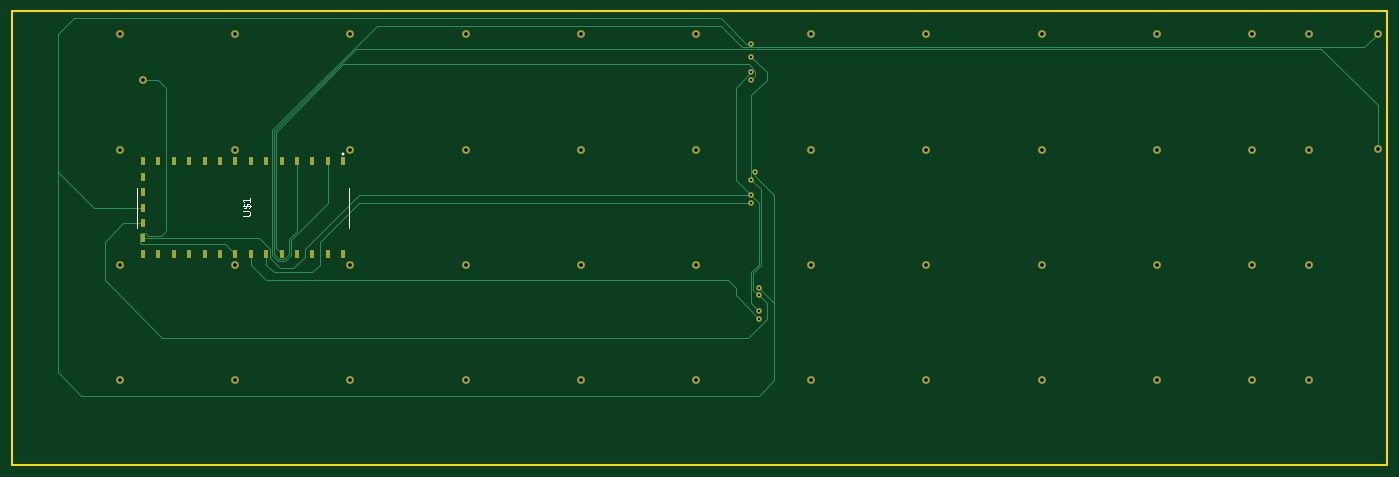
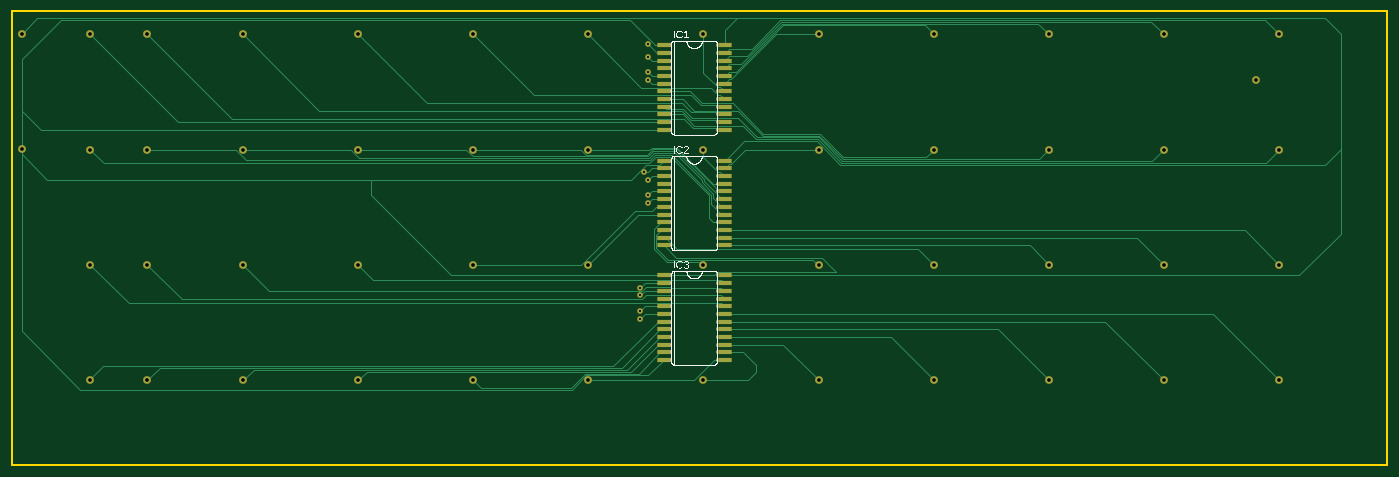
Circuit board: 8 layer files. Board 226.8 x 74.8 mm.
- bottom_copper: copper_bottom.gbr (14075 bytes)
- top_copper: copper_top.gbr (5233 bytes)
- drill: drill_1_16.xln (1015 bytes)
- outline: profile.gbr (241 bytes)
- bottom_silk: silkscreen_bottom.gbr (38063 bytes)
- top_silk: silkscreen_top.gbr (6033 bytes)
- bottom_mask: soldermask_bottom.gbr (2927 bytes)
- top_mask: soldermask_top.gbr (2111 bytes)

=== bottom_copper: copper_bottom.gbr (14075 bytes, source omitted) ===
=== top_copper: copper_top.gbr ===
G04 EAGLE Gerber RS-274X export*
G75*
%MOMM*%
%FSLAX34Y34*%
%LPD*%
%INTop Copper*%
%IPPOS*%
%AMOC8*
5,1,8,0,0,1.08239X$1,22.5*%
G01*
G04 Define Apertures*
%ADD10R,0.635000X1.270000*%
%ADD11C,1.108000*%
%ADD12C,0.152400*%
%ADD13C,0.756400*%
D10*
X546100Y500380D03*
X520700Y500380D03*
X495300Y500380D03*
X469900Y500380D03*
X444500Y500380D03*
X419100Y500380D03*
X393700Y500380D03*
X368300Y500380D03*
X342900Y500380D03*
X317500Y500380D03*
X292100Y500380D03*
X266700Y500380D03*
X241300Y500380D03*
X215900Y500380D03*
X215900Y474980D03*
X215900Y449580D03*
X215900Y424180D03*
X215900Y398780D03*
X215900Y373380D03*
X215900Y347980D03*
X241300Y347980D03*
X266700Y347980D03*
X292100Y347980D03*
X317500Y347980D03*
X342900Y347980D03*
X368300Y347980D03*
X393700Y347980D03*
X419100Y347980D03*
X444500Y347980D03*
X469900Y347980D03*
X495300Y347980D03*
X546100Y347980D03*
X520700Y347980D03*
D11*
X747776Y519430D03*
X557784Y519430D03*
X367792Y519430D03*
X177800Y519430D03*
X2138680Y709930D03*
X2044700Y709930D03*
X1887728Y709930D03*
X1697736Y709930D03*
X1507744Y709930D03*
X1317752Y709930D03*
X1127760Y709930D03*
X937768Y709930D03*
X747776Y709930D03*
X557784Y709930D03*
X367792Y709930D03*
X177800Y709930D03*
X2251964Y711200D03*
X2251964Y520700D03*
X1507744Y330200D03*
X1317752Y330200D03*
X1127760Y330200D03*
X937768Y330200D03*
X747776Y330200D03*
X557784Y330200D03*
X367792Y330200D03*
X177800Y330200D03*
X2138680Y519430D03*
X2044700Y519430D03*
X1887728Y519430D03*
X1697736Y519430D03*
X1507744Y519430D03*
X1317752Y519430D03*
X1127760Y519430D03*
X937768Y519430D03*
X2138680Y139700D03*
X2044700Y139700D03*
X1887728Y139700D03*
X1697736Y139700D03*
X1507744Y139700D03*
X1317752Y139700D03*
X1127760Y139700D03*
X937768Y139700D03*
X747776Y139700D03*
X557784Y139700D03*
X367792Y139700D03*
X177800Y139700D03*
X2138680Y330200D03*
X2044700Y330200D03*
X1887728Y330200D03*
X1697736Y330200D03*
X215900Y635000D03*
D12*
X2159000Y685800D02*
X2251964Y592836D01*
X2251964Y520700D01*
X567189Y685800D02*
X431800Y550411D01*
X567189Y685800D02*
X2159000Y685800D01*
X448622Y339344D02*
X440378Y339344D01*
X431800Y347922D01*
X431800Y550411D01*
X469900Y500380D02*
X469900Y385311D01*
X457200Y372611D01*
X457200Y347922D02*
X448622Y339344D01*
X457200Y347922D02*
X457200Y372611D01*
X520700Y431800D02*
X520700Y500380D01*
X520700Y431800D02*
X460248Y371348D01*
X1168400Y723900D02*
X1203452Y688848D01*
X2229612Y688848D02*
X2251964Y711200D01*
X2229612Y688848D02*
X1203452Y688848D01*
X1168400Y723900D02*
X600979Y723900D01*
X428752Y551673D01*
X439116Y336296D02*
X449884Y336296D01*
X428752Y346660D02*
X428752Y551673D01*
X428752Y346660D02*
X439116Y336296D01*
X449884Y336296D02*
X460248Y346660D01*
X460248Y371348D01*
D13*
X1219200Y635000D03*
D12*
X444500Y347980D02*
X434848Y357632D01*
X434848Y549148D01*
X546100Y660400D01*
X1215082Y660400D01*
X1225268Y650214D01*
X1225268Y641068D01*
X1219200Y635000D01*
D13*
X1219200Y431800D03*
D12*
X571500Y431800D01*
X508000Y368300D01*
X508000Y330200D01*
X495300Y317500D01*
X431800Y317500D01*
X419100Y330200D01*
X419100Y347980D01*
D13*
X1231900Y241300D03*
D12*
X1193800Y279400D01*
X1193800Y292100D01*
X1181100Y304800D01*
X419100Y304800D01*
X393700Y330200D01*
X393700Y347980D01*
X368300Y347980D02*
X368300Y348038D01*
X254000Y622300D02*
X241300Y635000D01*
X215900Y635000D01*
X254000Y622300D02*
X254000Y386022D01*
X351594Y364744D02*
X368300Y348038D01*
X254000Y386022D02*
X245422Y377444D01*
X211778Y364744D02*
X351594Y364744D01*
X211778Y364744D02*
X210439Y366083D01*
X210439Y380677D01*
X211778Y382016D01*
X220022Y382016D01*
X224594Y377444D01*
X245422Y377444D01*
D13*
X1231996Y292196D03*
D12*
X1168400Y736600D02*
X101600Y736600D01*
X76200Y711200D01*
X76200Y482600D01*
X134620Y424180D01*
X215900Y424180D01*
X1231996Y292196D02*
X1257300Y266892D01*
X1257300Y139700D01*
X1231900Y114300D01*
X114300Y114300D01*
X76200Y152400D01*
X76200Y482600D01*
D13*
X1219200Y694916D03*
D12*
X1210084Y694916D02*
X1168400Y736600D01*
X1210084Y694916D02*
X1219200Y694916D01*
X1257300Y444500D02*
X1257300Y266892D01*
D13*
X1225268Y482600D03*
D12*
X1225268Y476532D02*
X1257300Y444500D01*
X1225268Y476532D02*
X1225268Y482600D01*
D13*
X1219200Y647700D03*
X1219200Y444500D03*
X1231900Y254000D03*
D12*
X1193800Y469900D02*
X1193800Y622300D01*
X1193800Y469900D02*
X1219200Y444500D01*
X1219200Y266700D02*
X1231900Y254000D01*
X1219200Y266700D02*
X1219200Y317500D01*
X1231900Y330200D01*
X1231900Y431800D01*
X1219200Y444500D01*
X571500Y444500D01*
X482600Y355600D01*
X482600Y342900D01*
X406458Y373380D02*
X215900Y373380D01*
X406458Y373380D02*
X424561Y355277D01*
X463804Y324104D02*
X482600Y342900D01*
X463804Y324104D02*
X441975Y324104D01*
X424561Y341518D01*
X424561Y355277D01*
X1193800Y622300D02*
X1219200Y647700D01*
D13*
X1219200Y673100D03*
X1219200Y469900D03*
X1231900Y279400D03*
D12*
X1219200Y469900D02*
X1219200Y609600D01*
X1219200Y469900D02*
X1234948Y454152D01*
X1231900Y279400D02*
X1244600Y266700D01*
X1244600Y241300D02*
X1212850Y209550D01*
X247650Y209550D01*
X152400Y304800D01*
X152400Y368300D01*
X182880Y398780D01*
X215900Y398780D01*
X1219200Y609600D02*
X1244600Y635000D01*
X1244600Y647700D02*
X1219200Y673100D01*
X1244600Y647700D02*
X1244600Y635000D01*
X1244600Y266700D02*
X1244600Y241300D01*
X1231900Y279400D02*
X1222248Y289052D01*
X1222248Y316237D01*
X1234948Y328937D01*
X1234948Y454152D01*
M02*

=== drill: drill_1_16.xln ===
M48
;GenerationSoftware,Autodesk,EAGLE,9.7.0*%
;CreationDate,2022-01-14T18:35:23Z*%
FMAT,2
ICI,OFF
METRIC,TZ,000.000
T3C0.350
T2C0.600
%
G90
M71
T2
X36779Y51943
X131775Y13970
X112776Y13970
X93777Y13970
X74778Y13970
X36779Y13970
X17780Y13970
X131775Y33020
X213868Y33020
X204470Y33020
X188773Y33020
X169774Y33020
X74778Y51943
X55778Y51943
X21590Y63500
X17780Y51943
X213868Y70993
X204470Y70993
X188773Y70993
X169774Y70993
X150774Y70993
X131775Y70993
X112776Y70993
X93777Y70993
X74778Y70993
X55778Y70993
X36779Y70993
X17780Y70993
X225196Y71120
X225196Y52070
X150774Y33020
X55778Y13970
X112776Y33020
X93777Y33020
X74778Y33020
X55778Y33020
X36779Y33020
X17780Y33020
X213868Y51943
X204470Y51943
X188773Y51943
X169774Y51943
X150774Y51943
X131775Y51943
X112776Y51943
X93777Y51943
X213868Y13970
X204470Y13970
X188773Y13970
X169774Y13970
X150774Y13970
T3
X121920Y43180
X123190Y24130
X123200Y29220
X121920Y69492
X122527Y48260
X121920Y64770
X123190Y25400
X121920Y67310
X121920Y46990
X123190Y27940
X121920Y44450
X121920Y63500
M30
=== outline: profile.gbr ===
G04 EAGLE Gerber RS-274X export*
G75*
%MOMM*%
%FSLAX34Y34*%
%LPD*%
%IN*%
%IPPOS*%
%AMOC8*
5,1,8,0,0,1.08239X$1,22.5*%
G01*
G04 Define Apertures*
%ADD10C,0.254000*%
D10*
X0Y0D02*
X2267710Y0D01*
X2267710Y747780D01*
X0Y747780D01*
X0Y0D01*
M02*

=== bottom_silk: silkscreen_bottom.gbr (38063 bytes, source omitted) ===
=== top_silk: silkscreen_top.gbr ===
G04 EAGLE Gerber RS-274X export*
G75*
%MOMM*%
%FSLAX34Y34*%
%LPD*%
%INSilkscreen Top*%
%IPPOS*%
%AMOC8*
5,1,8,0,0,1.08239X$1,22.5*%
G01*
G04 Define Apertures*
%ADD10C,0.500000*%
%ADD11C,0.120000*%
G36*
X390743Y420977D02*
X391083Y421090D01*
X391401Y421228D01*
X391697Y421390D01*
X391971Y421576D01*
X392223Y421787D01*
X392452Y422022D01*
X392660Y422281D01*
X392845Y422565D01*
X393009Y422873D01*
X393150Y423205D01*
X393269Y423562D01*
X393366Y423943D01*
X393441Y424348D01*
X393494Y424778D01*
X393525Y425233D01*
X394944Y425233D01*
X394944Y426319D01*
X393525Y426319D01*
X393489Y426791D01*
X393428Y427236D01*
X393343Y427653D01*
X393234Y428042D01*
X393100Y428404D01*
X392942Y428738D01*
X392759Y429044D01*
X392553Y429323D01*
X392325Y429571D01*
X392079Y429786D01*
X391816Y429969D01*
X391534Y430118D01*
X391235Y430234D01*
X390919Y430316D01*
X390584Y430366D01*
X390232Y430383D01*
X389888Y430370D01*
X389568Y430332D01*
X389271Y430269D01*
X388997Y430181D01*
X388743Y430069D01*
X388506Y429934D01*
X388287Y429775D01*
X388086Y429594D01*
X387898Y429384D01*
X387720Y429140D01*
X387552Y428861D01*
X387394Y428548D01*
X387237Y428160D01*
X387072Y427660D01*
X386900Y427046D01*
X386719Y426319D01*
X382822Y426319D01*
X382852Y426567D01*
X382893Y426800D01*
X382945Y427018D01*
X383009Y427221D01*
X383084Y427408D01*
X383171Y427580D01*
X383269Y427736D01*
X383378Y427878D01*
X383631Y428122D01*
X383929Y428322D01*
X384272Y428477D01*
X384661Y428587D01*
X384372Y430111D01*
X384033Y430011D01*
X383718Y429894D01*
X383425Y429761D01*
X383156Y429612D01*
X382910Y429446D01*
X382686Y429264D01*
X382486Y429065D01*
X382310Y428850D01*
X382153Y428615D01*
X382015Y428357D01*
X381895Y428075D01*
X381794Y427770D01*
X381710Y427442D01*
X381645Y427091D01*
X381598Y426716D01*
X381569Y426319D01*
X380422Y426319D01*
X380422Y425233D01*
X381569Y425233D01*
X381600Y424792D01*
X381652Y424378D01*
X381725Y423989D01*
X381820Y423626D01*
X381937Y423290D01*
X382074Y422979D01*
X382234Y422693D01*
X382415Y422434D01*
X382615Y422203D01*
X382835Y422003D01*
X383073Y421834D01*
X383329Y421695D01*
X383604Y421587D01*
X383897Y421510D01*
X384208Y421464D01*
X384539Y421449D01*
X384847Y421459D01*
X385132Y421489D01*
X385394Y421540D01*
X385633Y421611D01*
X385858Y421704D01*
X386075Y421823D01*
X386285Y421967D01*
X386487Y422136D01*
X386681Y422332D01*
X386863Y422557D01*
X387033Y422810D01*
X387192Y423091D01*
X387351Y423447D01*
X387438Y423693D01*
X387519Y423922D01*
X387697Y424517D01*
X387884Y425233D01*
X392229Y425233D01*
X392202Y424930D01*
X392197Y424897D01*
X392161Y424645D01*
X392107Y424377D01*
X392038Y424126D01*
X391956Y423892D01*
X391859Y423675D01*
X391749Y423475D01*
X391624Y423293D01*
X391485Y423126D01*
X391329Y422974D01*
X391157Y422837D01*
X390970Y422716D01*
X390766Y422609D01*
X390545Y422517D01*
X390309Y422439D01*
X390056Y422377D01*
X390381Y420888D01*
X390743Y420977D01*
G37*
%LPC*%
G36*
X388138Y426319D02*
X388295Y426890D01*
X388442Y427359D01*
X388578Y427726D01*
X388703Y427991D01*
X388832Y428193D01*
X388976Y428370D01*
X389136Y428522D01*
X389312Y428648D01*
X389509Y428748D01*
X389730Y428819D01*
X389977Y428862D01*
X390249Y428876D01*
X390466Y428866D01*
X390672Y428835D01*
X390865Y428783D01*
X391046Y428711D01*
X391215Y428618D01*
X391372Y428504D01*
X391518Y428370D01*
X391651Y428215D01*
X391771Y428041D01*
X391878Y427848D01*
X391971Y427638D01*
X392051Y427410D01*
X392118Y427164D01*
X392171Y426900D01*
X392198Y426708D01*
X392211Y426618D01*
X392237Y426319D01*
X388138Y426319D01*
G37*
G36*
X384328Y422964D02*
X384146Y422991D01*
X383975Y423035D01*
X383816Y423098D01*
X383668Y423178D01*
X383532Y423276D01*
X383408Y423391D01*
X383295Y423525D01*
X383193Y423676D01*
X383103Y423845D01*
X383025Y424032D01*
X382958Y424236D01*
X382902Y424459D01*
X382858Y424699D01*
X382825Y424957D01*
X382804Y425233D01*
X386492Y425233D01*
X386369Y424780D01*
X386247Y424395D01*
X386124Y424077D01*
X386001Y423827D01*
X385872Y423623D01*
X385728Y423447D01*
X385569Y423297D01*
X385402Y423178D01*
X385397Y423174D01*
X385208Y423078D01*
X384998Y423010D01*
X384770Y422969D01*
X384521Y422955D01*
X384328Y422964D01*
G37*
%LPD*%
G36*
X389573Y409120D02*
X389917Y409150D01*
X390249Y409198D01*
X390569Y409266D01*
X390876Y409354D01*
X391170Y409461D01*
X391452Y409587D01*
X391721Y409733D01*
X391976Y409896D01*
X392215Y410075D01*
X392439Y410270D01*
X392647Y410481D01*
X392839Y410708D01*
X393016Y410951D01*
X393178Y411210D01*
X393323Y411484D01*
X393453Y411773D01*
X393565Y412073D01*
X393660Y412386D01*
X393737Y412710D01*
X393798Y413047D01*
X393841Y413396D01*
X393867Y413757D01*
X393875Y414129D01*
X393866Y414517D01*
X393839Y414892D01*
X393794Y415253D01*
X393732Y415602D01*
X393651Y415938D01*
X393553Y416260D01*
X393436Y416570D01*
X393302Y416866D01*
X393150Y417148D01*
X392983Y417414D01*
X392799Y417663D01*
X392600Y417896D01*
X392384Y418112D01*
X392153Y418312D01*
X391905Y418495D01*
X391642Y418662D01*
X391364Y418811D01*
X391073Y418940D01*
X390769Y419049D01*
X390453Y419138D01*
X390123Y419208D01*
X389781Y419257D01*
X389426Y419287D01*
X389058Y419297D01*
X381359Y419297D01*
X381359Y417633D01*
X388962Y417633D01*
X389384Y417618D01*
X389781Y417575D01*
X390151Y417503D01*
X390495Y417402D01*
X390814Y417272D01*
X391106Y417113D01*
X391371Y416925D01*
X391611Y416709D01*
X391824Y416466D01*
X392008Y416200D01*
X392164Y415912D01*
X392291Y415600D01*
X392390Y415265D01*
X392461Y414906D01*
X392503Y414525D01*
X392518Y414121D01*
X392504Y413727D01*
X392463Y413358D01*
X392394Y413013D01*
X392299Y412691D01*
X392175Y412393D01*
X392025Y412119D01*
X391847Y411868D01*
X391642Y411642D01*
X391410Y411441D01*
X391153Y411266D01*
X390870Y411119D01*
X390562Y410998D01*
X390229Y410904D01*
X389870Y410837D01*
X389485Y410797D01*
X389076Y410784D01*
X381359Y410784D01*
X381359Y409111D01*
X389216Y409111D01*
X389573Y409120D01*
G37*
G36*
X393700Y439765D02*
X392360Y439765D01*
X392360Y436760D01*
X381359Y436760D01*
X381359Y435306D01*
X383365Y432390D01*
X384854Y432390D01*
X382866Y435175D01*
X392360Y435175D01*
X392360Y432031D01*
X393700Y432031D01*
X393700Y439765D01*
G37*
D10*
X546100Y512137D03*
D11*
X555957Y457180D02*
X555957Y391180D01*
X206043Y391180D02*
X206043Y457180D01*
M02*

=== bottom_mask: soldermask_bottom.gbr ===
G04 EAGLE Gerber RS-274X export*
G75*
%MOMM*%
%FSLAX34Y34*%
%LPD*%
%INSoldermask Bottom*%
%IPPOS*%
%AMOC8*
5,1,8,0,0,1.08239X$1,22.5*%
G01*
G04 Define Apertures*
%ADD10R,2.235200X0.863600*%
%ADD11C,1.311200*%
%ADD12C,0.959600*%
D10*
X1193292Y692150D03*
X1193292Y679450D03*
X1193292Y666750D03*
X1193292Y654050D03*
X1193292Y641350D03*
X1193292Y628650D03*
X1193292Y615950D03*
X1193292Y603250D03*
X1092708Y603250D03*
X1092708Y615950D03*
X1092708Y628650D03*
X1092708Y641350D03*
X1092708Y654050D03*
X1092708Y666750D03*
X1092708Y679450D03*
X1092708Y692150D03*
X1092708Y590550D03*
X1092708Y577850D03*
X1092708Y565150D03*
X1092708Y552450D03*
X1193292Y590550D03*
X1193292Y577850D03*
X1193292Y565150D03*
X1193292Y552450D03*
X1193292Y501650D03*
X1193292Y488950D03*
X1193292Y476250D03*
X1193292Y463550D03*
X1193292Y450850D03*
X1193292Y438150D03*
X1193292Y425450D03*
X1193292Y412750D03*
X1092708Y412750D03*
X1092708Y425450D03*
X1092708Y438150D03*
X1092708Y450850D03*
X1092708Y463550D03*
X1092708Y476250D03*
X1092708Y488950D03*
X1092708Y501650D03*
X1092708Y400050D03*
X1092708Y387350D03*
X1092708Y374650D03*
X1092708Y361950D03*
X1193292Y400050D03*
X1193292Y387350D03*
X1193292Y374650D03*
X1193292Y361950D03*
X1193292Y312420D03*
X1193292Y299720D03*
X1193292Y287020D03*
X1193292Y274320D03*
X1193292Y261620D03*
X1193292Y248920D03*
X1193292Y236220D03*
X1193292Y223520D03*
X1092708Y223520D03*
X1092708Y236220D03*
X1092708Y248920D03*
X1092708Y261620D03*
X1092708Y274320D03*
X1092708Y287020D03*
X1092708Y299720D03*
X1092708Y312420D03*
X1092708Y210820D03*
X1092708Y198120D03*
X1092708Y185420D03*
X1092708Y172720D03*
X1193292Y210820D03*
X1193292Y198120D03*
X1193292Y185420D03*
X1193292Y172720D03*
D11*
X747776Y519430D03*
X557784Y519430D03*
X367792Y519430D03*
X177800Y519430D03*
X2138680Y709930D03*
X2044700Y709930D03*
X1887728Y709930D03*
X1697736Y709930D03*
X1507744Y709930D03*
X1317752Y709930D03*
X1127760Y709930D03*
X937768Y709930D03*
X747776Y709930D03*
X557784Y709930D03*
X367792Y709930D03*
X177800Y709930D03*
X2251964Y711200D03*
X2251964Y520700D03*
X1507744Y330200D03*
X1317752Y330200D03*
X1127760Y330200D03*
X937768Y330200D03*
X747776Y330200D03*
X557784Y330200D03*
X367792Y330200D03*
X177800Y330200D03*
X2138680Y519430D03*
X2044700Y519430D03*
X1887728Y519430D03*
X1697736Y519430D03*
X1507744Y519430D03*
X1317752Y519430D03*
X1127760Y519430D03*
X937768Y519430D03*
X2138680Y139700D03*
X2044700Y139700D03*
X1887728Y139700D03*
X1697736Y139700D03*
X1507744Y139700D03*
X1317752Y139700D03*
X1127760Y139700D03*
X937768Y139700D03*
X747776Y139700D03*
X557784Y139700D03*
X367792Y139700D03*
X177800Y139700D03*
X2138680Y330200D03*
X2044700Y330200D03*
X1887728Y330200D03*
X1697736Y330200D03*
X215900Y635000D03*
D12*
X1219200Y635000D03*
X1219200Y431800D03*
X1231900Y241300D03*
X1231996Y292196D03*
X1219200Y694916D03*
X1225268Y482600D03*
X1219200Y647700D03*
X1219200Y444500D03*
X1231900Y254000D03*
X1219200Y673100D03*
X1219200Y469900D03*
X1231900Y279400D03*
M02*

=== top_mask: soldermask_top.gbr ===
G04 EAGLE Gerber RS-274X export*
G75*
%MOMM*%
%FSLAX34Y34*%
%LPD*%
%INSoldermask Top*%
%IPPOS*%
%AMOC8*
5,1,8,0,0,1.08239X$1,22.5*%
G01*
G04 Define Apertures*
%ADD10R,0.838200X1.473200*%
%ADD11C,1.311200*%
%ADD12C,0.959600*%
D10*
X546100Y500380D03*
X520700Y500380D03*
X495300Y500380D03*
X469900Y500380D03*
X444500Y500380D03*
X419100Y500380D03*
X393700Y500380D03*
X368300Y500380D03*
X342900Y500380D03*
X317500Y500380D03*
X292100Y500380D03*
X266700Y500380D03*
X241300Y500380D03*
X215900Y500380D03*
X215900Y474980D03*
X215900Y449580D03*
X215900Y424180D03*
X215900Y398780D03*
X215900Y373380D03*
X215900Y347980D03*
X241300Y347980D03*
X266700Y347980D03*
X292100Y347980D03*
X317500Y347980D03*
X342900Y347980D03*
X368300Y347980D03*
X393700Y347980D03*
X419100Y347980D03*
X444500Y347980D03*
X469900Y347980D03*
X495300Y347980D03*
X546100Y347980D03*
X520700Y347980D03*
D11*
X747776Y519430D03*
X557784Y519430D03*
X367792Y519430D03*
X177800Y519430D03*
X2138680Y709930D03*
X2044700Y709930D03*
X1887728Y709930D03*
X1697736Y709930D03*
X1507744Y709930D03*
X1317752Y709930D03*
X1127760Y709930D03*
X937768Y709930D03*
X747776Y709930D03*
X557784Y709930D03*
X367792Y709930D03*
X177800Y709930D03*
X2251964Y711200D03*
X2251964Y520700D03*
X1507744Y330200D03*
X1317752Y330200D03*
X1127760Y330200D03*
X937768Y330200D03*
X747776Y330200D03*
X557784Y330200D03*
X367792Y330200D03*
X177800Y330200D03*
X2138680Y519430D03*
X2044700Y519430D03*
X1887728Y519430D03*
X1697736Y519430D03*
X1507744Y519430D03*
X1317752Y519430D03*
X1127760Y519430D03*
X937768Y519430D03*
X2138680Y139700D03*
X2044700Y139700D03*
X1887728Y139700D03*
X1697736Y139700D03*
X1507744Y139700D03*
X1317752Y139700D03*
X1127760Y139700D03*
X937768Y139700D03*
X747776Y139700D03*
X557784Y139700D03*
X367792Y139700D03*
X177800Y139700D03*
X2138680Y330200D03*
X2044700Y330200D03*
X1887728Y330200D03*
X1697736Y330200D03*
X215900Y635000D03*
D12*
X1219200Y635000D03*
X1219200Y431800D03*
X1231900Y241300D03*
X1231996Y292196D03*
X1219200Y694916D03*
X1225268Y482600D03*
X1219200Y647700D03*
X1219200Y444500D03*
X1231900Y254000D03*
X1219200Y673100D03*
X1219200Y469900D03*
X1231900Y279400D03*
M02*

